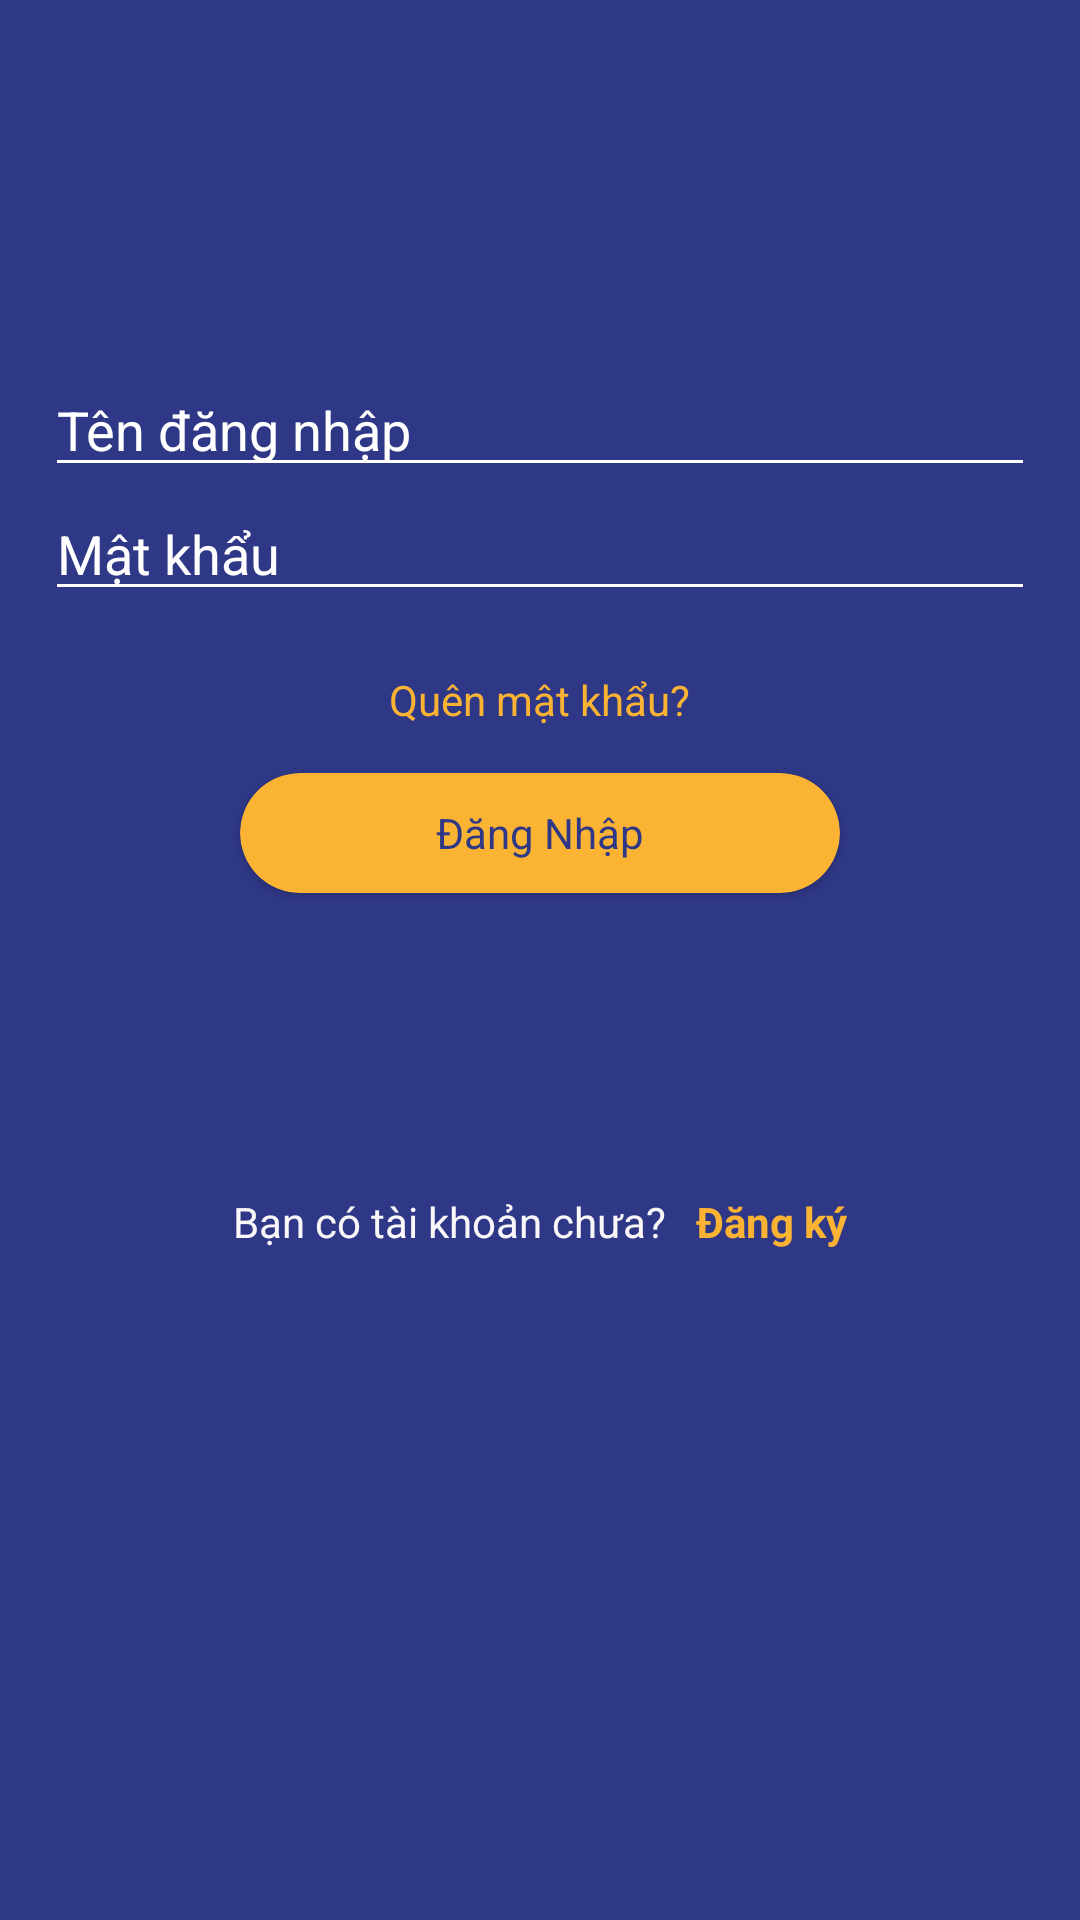

Reconstruct the res/layout file that produces this screen, plus the resources it refers to.
<!-- AndroidManifest.xml: application theme AppTheme -->
<!-- res/layout/activity_login.xml -->
<?xml version="1.0" encoding="utf-8"?>
<RelativeLayout
    xmlns:android="http://schemas.android.com/apk/res/android"
    xmlns:app="http://schemas.android.com/apk/res-auto"
    xmlns:tools="http://schemas.android.com/tools"
    android:layout_width="match_parent"
    android:layout_height="match_parent"
    tools:context=".Ipc247Activity"
    android:background="#2f3887">


    <ImageView
        android:id="@+id/imageView"
        android:layout_width="250dp"
        android:layout_height="wrap_content"
        android:layout_alignParentTop="true"
        android:layout_centerHorizontal="true"
        android:layout_marginTop="1dp"
        app:srcCompat="@drawable/logo" />

    <LinearLayout
        android:layout_width="match_parent"
        android:layout_height="wrap_content"
        android:orientation="vertical"
        android:layout_below="@+id/imageView"
        android:layout_marginTop="120dp">

        <EditText
            android:id="@+id/txtTenDangNhap"
            android:layout_width="match_parent"
            android:layout_height="match_parent"
            android:layout_marginLeft="15dp"
            android:layout_marginRight="15dp"
            android:textColorHint="#fff"
            android:textColor="#fff"
            android:hint="Tên đăng nhập"
            android:foregroundTint="#fff"
            android:backgroundTint="#fff"
            android:focusedByDefault="false"
            />

        <EditText
            android:id="@+id/txtMatKhau"
            android:layout_width="match_parent"
            android:layout_height="match_parent"
            android:layout_marginLeft="15dp"
            android:layout_marginRight="15dp"
            android:textColorHint="#fff"
            android:textColor="#fff"
            android:hint="Mật khẩu"
            android:inputType="textPassword"
            android:foregroundTint="#fff"
            android:focusedByDefault="false"
            app:passwordToggleEnabled="true"
            android:backgroundTint="#fff"/>

        <TextView
            android:layout_width="wrap_content"
            android:layout_height="wrap_content"
            android:layout_gravity="center"
            android:layout_marginTop="20dp"
            android:text="Quên mật khẩu?"
            android:textColor="#FAB333"
            />

        <androidx.cardview.widget.CardView
            android:layout_width="200dp"
            android:layout_height="40dp"
            app:cardBackgroundColor="#FAB333"
            app:cardCornerRadius="20dp"
            android:layout_marginTop="15dp"
            android:layout_gravity="center"
            app:cardMaxElevation="15dp">

            <TextView
                android:id="@+id/btnLogin"
                android:layout_width="wrap_content"
                android:layout_height="wrap_content"
                android:layout_gravity="center"
                android:fontFamily="sans-serif"
                android:text="Đăng Nhập"
                android:textColor="#2F3887"
                android:textSize="14sp" />

        </androidx.cardview.widget.CardView>


        <LinearLayout
            android:layout_width="wrap_content"
            android:layout_height="wrap_content"
            android:orientation="horizontal"
            android:layout_gravity="center"
            android:layout_marginTop="100dp">

            <TextView
                android:layout_width="wrap_content"
                android:layout_height="wrap_content"
                android:textColor="#f9f7f7"
                android:text="Bạn có tài khoản chưa?"
                />

            <TextView
                android:layout_width="wrap_content"
                android:layout_height="wrap_content"
                android:layout_marginLeft="10dp"
                android:fontFamily="sans-serif"
                android:text="Đăng ký"
                android:textColor="#FAB333"
                android:textSize="14sp"
                android:textStyle="bold" />
        </LinearLayout>
    </LinearLayout>
</RelativeLayout>
<!-- resources referenced by this layout -->
<resources>
  <style name="AppTheme" parent="Theme.MaterialComponents.Light.DarkActionBar">
          
          <item name="colorPrimary">#20346B</item>
          <item name="colorPrimaryDark">#20346B</item>
          <item name="colorAccent">@color/colorAccent</item>
      </style>
  <color name="colorAccent">#F34437</color>
</resources>
